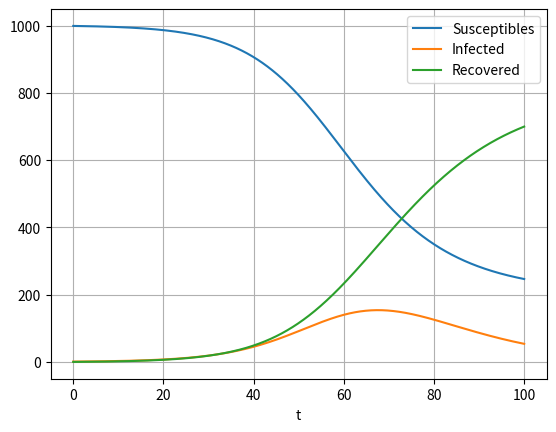

This figure's Python source:
#!/usr/bin/env python3
"""
date: 01/04/2019
[redacted]

A simple SIR-model modelling the number of Susceptibles, Infected and Recovered individuals
over time. 


"""
###########################


import numpy as np
import scipy
from scipy.integrate import odeint
import matplotlib.pyplot as plt

# Population
N = 1000
# Initial number of infected, recovered, and susceptible
I0 = 1
R0 = 0
S0 = N - I0 - R0
#Contact rates
beta = 0.2
gamma = 0.1
#time
ntimepoints = 1000
t = np.linspace(0,100, ntimepoints)

def deriv(y, t, N, beta, gamma):
	S = y[0]
	I = y[1]
	R = y[2]
	dSdt = -(beta*S*I)/N
	dIdt = (beta*S*I)/N - gamma*I
	dRdt = gamma*I
	return dSdt, dIdt, dRdt


y0 = (S0, I0, R0)

out = odeint(deriv, y0, t, args =(N, beta, gamma))
S,I,R = out.T

plt.plot(t, S, label="Susceptibles")
plt.plot(t, I, label="Infected")
plt.plot(t, R, label="Recovered")
plt.legend(loc="best")
plt.xlabel("t")
plt.grid()
plt.show()
